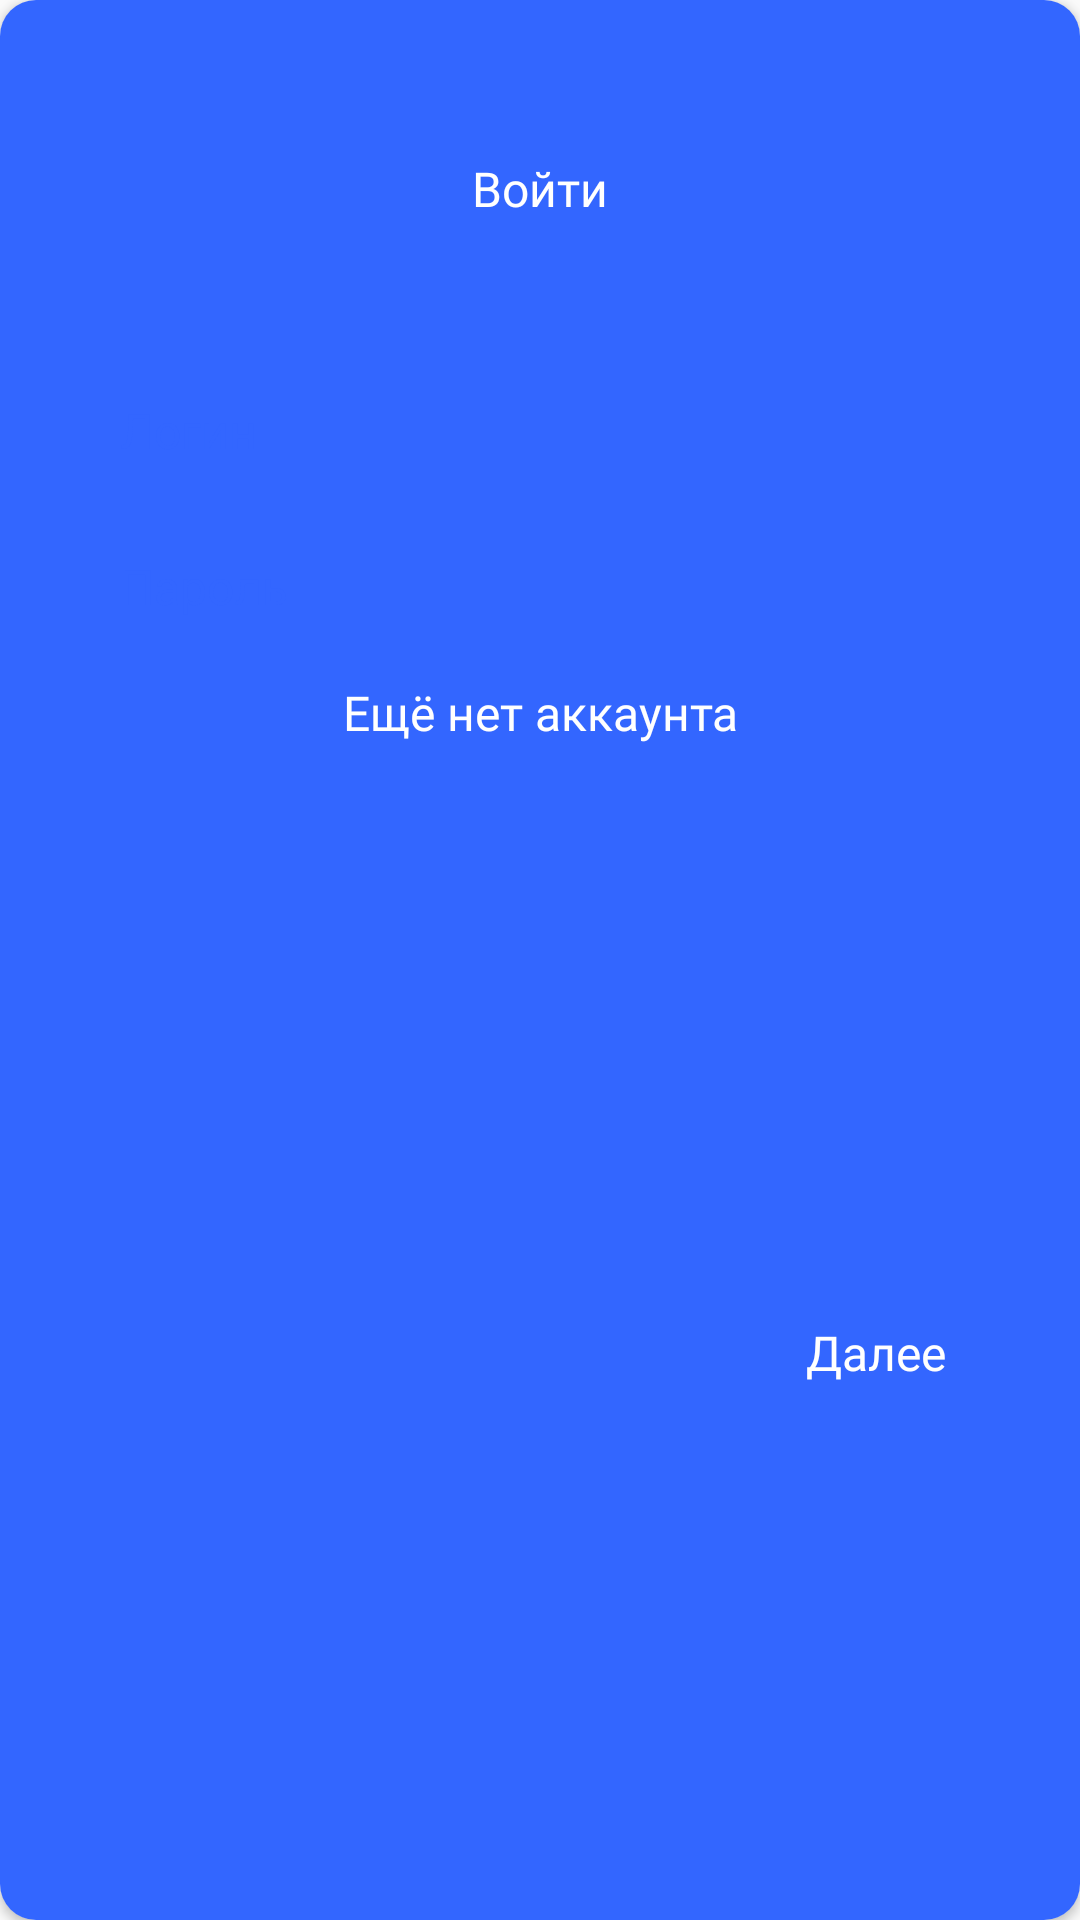

Write the Android layout XML for this screen, with the resource values it uses.
<!-- AndroidManifest.xml: application theme AppTheme -->
<!-- res/layout/fragment_login.xml -->
<?xml version="1.0" encoding="utf-8"?>
<androidx.cardview.widget.CardView xmlns:android="http://schemas.android.com/apk/res/android"
    xmlns:app="http://schemas.android.com/apk/res-auto"
    xmlns:tools="http://schemas.android.com/tools"
    android:id="@+id/login_card_view"
    android:layout_width="match_parent"
    android:layout_height="404dp"
    app:cardCornerRadius="12dp"
    app:layout_constraintBottom_toBottomOf="parent"
    app:layout_constraintTop_toTopOf="parent"
    tools:context=".ui.authorization.login.LoginFragment">

    <androidx.constraintlayout.widget.ConstraintLayout
        android:layout_width="match_parent"
        android:layout_height="match_parent"
        android:background="@color/color_main_blue">

        <TextView
            android:id="@+id/login_text"
            style="@style/detail_title_style"
            android:layout_width="match_parent"
            android:layout_height="wrap_content"
            android:layout_marginTop="52dp"
            android:gravity="center"
            android:text="@string/login"
            android:textColor="@color/color_white"
            app:layout_constraintTop_toTopOf="parent" />

        <EditText
            android:id="@+id/login_et_login"
            style="@style/auth_et_text_style"
            android:layout_width="match_parent"
            android:layout_height="36dp"
            android:layout_marginStart="24dp"
            android:layout_marginTop="52dp"
            android:layout_marginEnd="24dp"
            android:background="@drawable/auth_et"
            android:hint="@string/log_in"
            android:paddingStart="16dp"
            android:textColorHint="@color/color_main_blue"
            app:layout_constraintTop_toBottomOf="@id/login_text"
            tools:ignore="RtlSymmetry" />

        <EditText
            android:id="@+id/login_et_password"
            style="@style/auth_et_text_style"
            android:layout_width="match_parent"
            android:layout_height="36dp"
            android:layout_marginStart="24dp"
            android:layout_marginTop="16dp"
            android:layout_marginEnd="24dp"
            android:background="@drawable/auth_et"
            android:hint="@string/password"
            android:inputType="textPassword"
            android:paddingStart="16dp"
            android:textColorHint="@color/color_main_blue"
            app:layout_constraintTop_toBottomOf="@id/login_et_login"
            tools:ignore="RtlSymmetry" />

        <Button
            android:id="@+id/login_btn_registration"
            style="@style/auth_subtitle_style"
            android:layout_width="wrap_content"
            android:layout_height="wrap_content"
            android:background="@android:color/transparent"
            android:text="@string/dont_have_account"
            android:textAllCaps="false"
            app:layout_constraintEnd_toEndOf="parent"
            app:layout_constraintStart_toStartOf="parent"
            app:layout_constraintTop_toBottomOf="@id/login_et_password" />

        <Button
            android:id="@+id/login_btn_then"
            style="@style/auth_btn_style"
            android:layout_width="wrap_content"
            android:layout_height="wrap_content"
            android:layout_marginEnd="24dp"
            android:background="@android:color/transparent"
            android:text="@string/then"
            android:textAllCaps="false"
            android:textColor="@color/color_white"
            app:layout_constraintBottom_toBottomOf="parent"
            app:layout_constraintEnd_toEndOf="parent"
            app:layout_constraintTop_toBottomOf="@id/login_btn_registration" />
    </androidx.constraintlayout.widget.ConstraintLayout>
</androidx.cardview.widget.CardView>
<!-- resources referenced by this layout -->
<resources>
  <color name="color_main_blue">#3366FF</color>
  <color name="color_white">#FFFFFF</color>
  <string name="dont_have_account">Ещё нет аккаунта</string>
  <string name="log_in">Логин</string>
  <string name="login">Войти</string>
  <string name="password">Пароль</string>
  <string name="then">Далее</string>
  <style name="auth_btn_style">
          <item name="android:fontFamily">@font/opensans_bold</item>
          <item name="android:textSize">@dimen/reg_et_text_size</item>
          <item name="android:textColor">@color/color_white</item>
      </style>
  <style name="auth_et_text_style">
          <item name="fontFamily">@font/opensans_bold</item>
          <item name="android:textSize">@dimen/reg_et_text_size</item>
          <item name="android:textColor">@color/color_main_blue</item>
      </style>
  <style name="auth_subtitle_style">
          <item name="android:fontFamily">@font/opensans_regular</item>
          <item name="android:textSize">@dimen/auth_subtitle_size</item>
          <item name="android:textColor">@color/color_white</item>
      </style>
  <style name="detail_title_style">
          <item name="android:text">@string/product_detail</item>
          <item name="android:fontFamily">@font/opensans_regular</item>
          <item name="android:textSize">@dimen/detail_text_size</item>
      </style>
  <style name="AppTheme" parent="Theme.AppCompat.Light.NoActionBar">
          
          <item name="colorPrimary">@color/color_main_blue</item>
          <item name="colorPrimaryDark">@color/color_main_blue</item>
          <item name="colorAccent">@color/color_bottom_nav</item>
      </style>
  <dimen name="reg_et_text_size">16sp</dimen>
  <dimen name="auth_subtitle_size">16sp</dimen>
  <string name="product_detail">Детали товара</string>
  <dimen name="detail_text_size">16sp</dimen>
  <color name="color_bottom_nav">#3366FF</color>
</resources>
